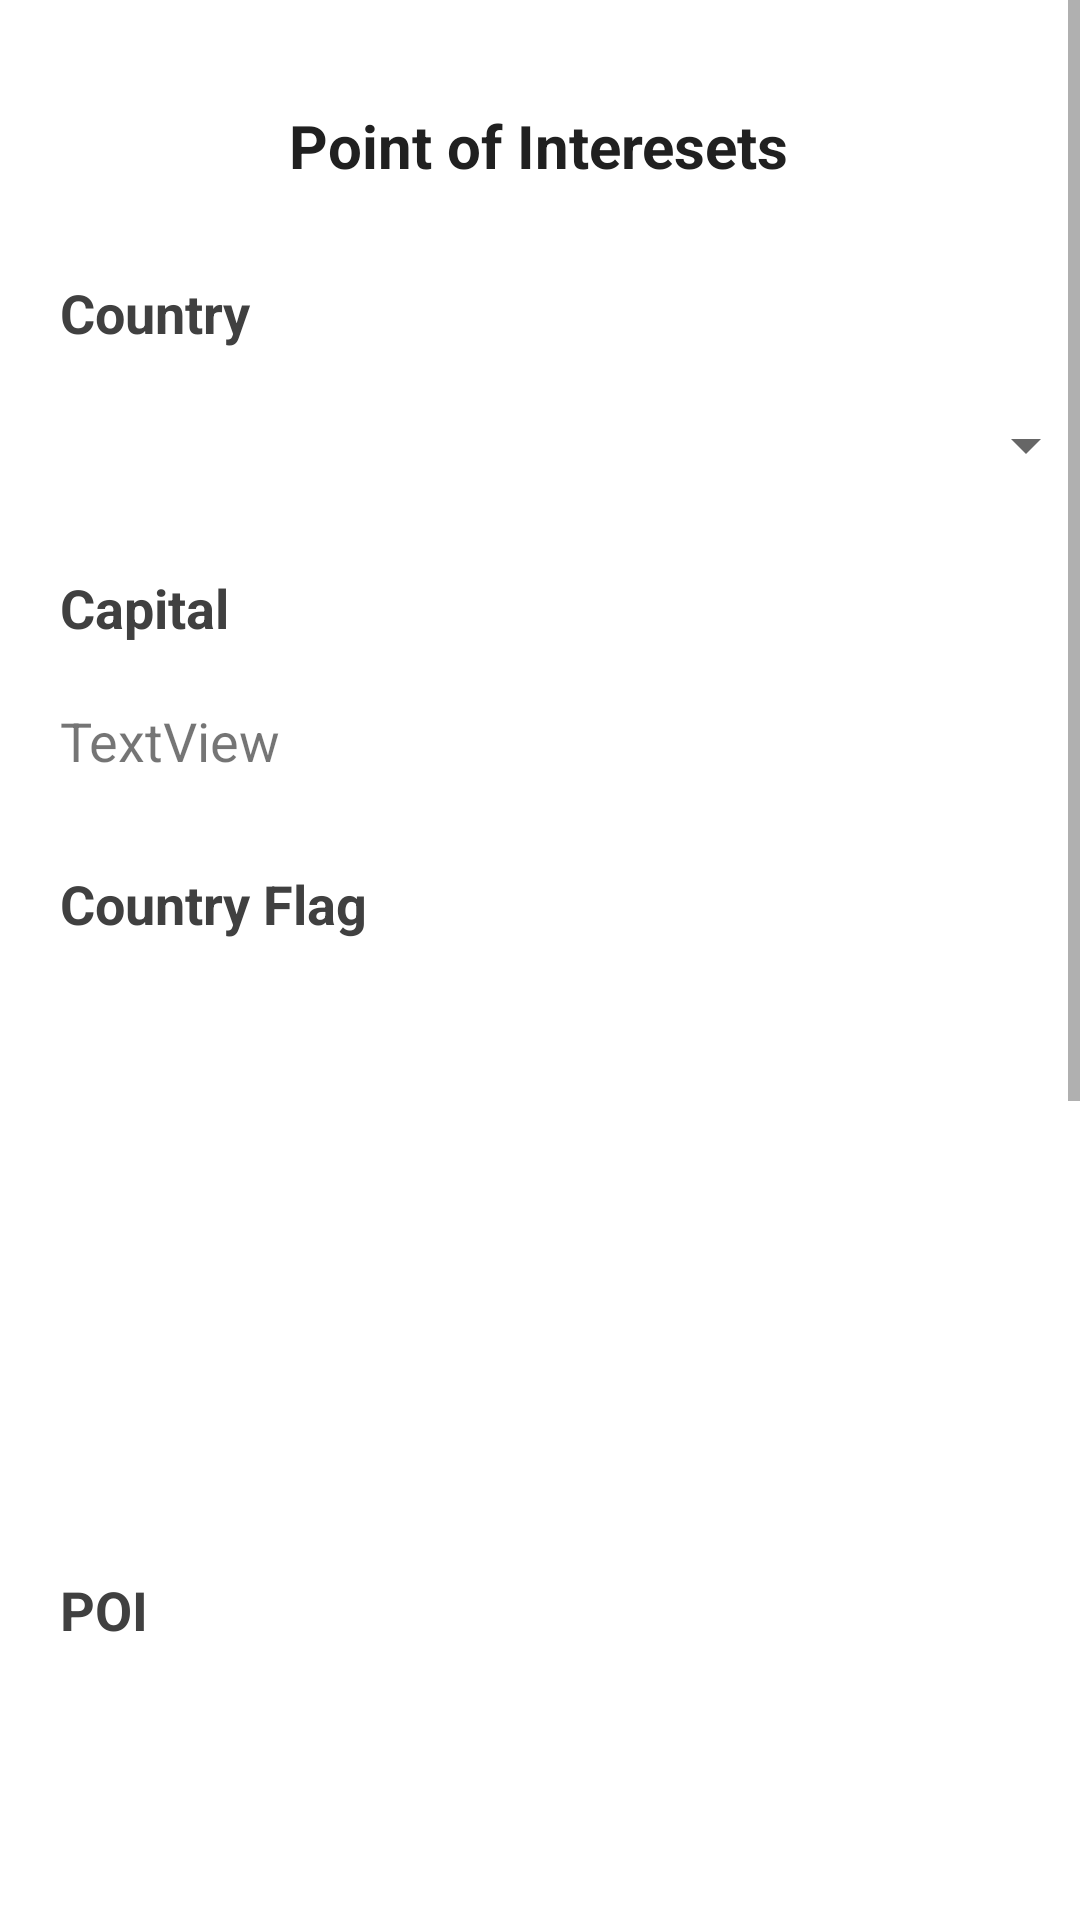

Reconstruct the res/layout file that produces this screen, plus the resources it refers to.
<!-- AndroidManifest.xml: application theme Theme.Android_finalExam -->
<!-- res/layout/activity_main.xml -->
<?xml version="1.0" encoding="utf-8"?>
<ScrollView xmlns:android="http://schemas.android.com/apk/res/android"
    xmlns:app="http://schemas.android.com/apk/res-auto"
    xmlns:tools="http://schemas.android.com/tools"
    android:id="@+id/scrollview"
    android:layout_width="match_parent"
    android:layout_height="match_parent"
    android:fillViewport="true">

    <androidx.constraintlayout.widget.ConstraintLayout
        android:layout_width="match_parent"
        android:layout_height="wrap_content"
        tools:context=".MainActivity">

        <TextView
            android:id="@+id/textView4"
            android:layout_width="wrap_content"
            android:layout_height="wrap_content"
            android:layout_marginStart="121dp"
            android:layout_marginTop="35dp"
            android:layout_marginEnd="122dp"
            android:text="Point of Interesets"
            android:textColor="#202020"
            android:textSize="20sp"
            android:textStyle="bold"
            app:layout_constraintEnd_toEndOf="parent"
            app:layout_constraintStart_toStartOf="parent"
            app:layout_constraintTop_toTopOf="parent" />

        <TextView
            android:id="@+id/textView5"
            android:layout_width="wrap_content"
            android:layout_height="wrap_content"
            android:layout_marginStart="20dp"
            android:layout_marginTop="30dp"
            android:text="Country"
            android:textColor="#404040"
            android:textSize="18sp"
            android:textStyle="bold"
            app:layout_constraintStart_toStartOf="parent"
            app:layout_constraintTop_toBottomOf="@+id/textView4" />

        <Spinner
            android:id="@+id/spCountry"
            android:layout_width="371dp"
            android:layout_height="wrap_content"
            android:layout_marginStart="20dp"
            android:layout_marginTop="20dp"
            android:layout_marginEnd="20dp"
            app:layout_constraintEnd_toEndOf="parent"
            app:layout_constraintStart_toStartOf="parent"
            app:layout_constraintTop_toBottomOf="@+id/textView5" />

        <TextView
            android:id="@+id/textView6"
            android:layout_width="wrap_content"
            android:layout_height="wrap_content"
            android:layout_marginStart="20dp"
            android:layout_marginTop="30dp"
            android:text="Capital"
            android:textColor="#404040"
            android:textSize="18sp"
            android:textStyle="bold"
            app:layout_constraintStart_toStartOf="parent"
            app:layout_constraintTop_toBottomOf="@+id/spCountry" />

        <TextView
            android:id="@+id/tvCapital"
            android:layout_width="wrap_content"
            android:layout_height="wrap_content"
            android:layout_marginStart="20dp"
            android:layout_marginTop="20dp"
            android:text="TextView"
            android:textSize="18sp"
            app:layout_constraintStart_toStartOf="parent"
            app:layout_constraintTop_toBottomOf="@+id/textView6" />

        <TextView
            android:id="@+id/textView8"
            android:layout_width="wrap_content"
            android:layout_height="wrap_content"
            android:layout_marginStart="20dp"
            android:layout_marginTop="30dp"
            android:text="Country Flag"
            android:textColor="#404040"
            android:textSize="18sp"
            android:textStyle="bold"
            app:layout_constraintStart_toStartOf="parent"
            app:layout_constraintTop_toBottomOf="@+id/tvCapital" />

        <TextView
            android:id="@+id/tv"
            android:layout_width="wrap_content"
            android:layout_height="wrap_content"
            android:layout_marginStart="20dp"
            android:layout_marginTop="30dp"
            android:text="POI"
            android:textColor="#404040"
            android:textSize="18sp"
            android:textStyle="bold"
            app:layout_constraintStart_toStartOf="parent"
            app:layout_constraintTop_toBottomOf="@+id/imgFlag" />

        <ListView
            android:id="@+id/lvPOI"
            android:layout_width="371dp"
            android:layout_height="310dp"
            android:layout_marginStart="20dp"
            android:layout_marginTop="20dp"
            android:layout_marginEnd="20dp"
            app:layout_constraintEnd_toEndOf="parent"
            app:layout_constraintStart_toStartOf="parent"
            app:layout_constraintTop_toBottomOf="@+id/tv" />

        <TextView
            android:id="@+id/textView11"
            android:layout_width="wrap_content"
            android:layout_height="wrap_content"
            android:layout_marginStart="20dp"
            android:layout_marginTop="30dp"
            android:text="Number of visitors"
            android:textColor="#404040"
            android:textSize="18sp"
            android:textStyle="bold"
            app:layout_constraintStart_toStartOf="parent"
            app:layout_constraintTop_toBottomOf="@+id/textView17" />

        <SeekBar
            android:id="@+id/sbVisitor"
            style="@style/Widget.AppCompat.SeekBar.Discrete"
            android:layout_width="307dp"
            android:layout_height="24dp"
            android:layout_marginStart="20dp"
            android:layout_marginTop="20dp"
            android:max="20"
            android:progress="1"
            app:layout_constraintStart_toStartOf="parent"
            app:layout_constraintTop_toBottomOf="@+id/textView11" />

        <TextView
            android:id="@+id/tvVisitor"
            android:layout_width="wrap_content"
            android:layout_height="wrap_content"
            android:layout_marginStart="5dp"
            android:layout_marginTop="20dp"
            android:text="TextView"
            android:textSize="18sp"
            android:textStyle="bold"
            app:layout_constraintStart_toEndOf="@+id/sbVisitor"
            app:layout_constraintTop_toBottomOf="@+id/textView11" />

        <TextView
            android:id="@+id/textView13"
            android:layout_width="wrap_content"
            android:layout_height="wrap_content"
            android:layout_marginStart="20dp"
            android:layout_marginTop="30dp"
            android:layout_marginBottom="30dp"
            android:text="Total amount:"
            android:textColor="#404040"
            android:textSize="18sp"
            android:textStyle="bold"
            app:layout_constraintBottom_toBottomOf="parent"
            app:layout_constraintStart_toStartOf="parent"
            app:layout_constraintTop_toBottomOf="@+id/sbVisitor" />

        <TextView
            android:id="@+id/textView15"
            android:layout_width="wrap_content"
            android:layout_height="wrap_content"
            android:layout_marginStart="15dp"
            android:layout_marginTop="30dp"
            android:layout_marginBottom="30dp"
            android:text="$"
            android:textSize="18sp"
            android:textStyle="bold"
            app:layout_constraintBottom_toBottomOf="parent"
            app:layout_constraintStart_toEndOf="@+id/textView13"
            app:layout_constraintTop_toBottomOf="@+id/sbVisitor" />

        <TextView
            android:id="@+id/tvTotal"
            android:layout_width="wrap_content"
            android:layout_height="wrap_content"
            android:layout_marginStart="3dp"
            android:layout_marginTop="30dp"
            android:layout_marginBottom="30dp"
            android:text="TextView"
            android:textSize="18sp"
            android:textStyle="bold"
            app:layout_constraintBottom_toBottomOf="parent"
            app:layout_constraintStart_toEndOf="@+id/textView15"
            app:layout_constraintTop_toBottomOf="@+id/sbVisitor" />

        <TextView
            android:id="@+id/textView17"
            android:layout_width="wrap_content"
            android:layout_height="wrap_content"
            android:layout_marginStart="20dp"
            android:layout_marginTop="30dp"
            android:text="Current POI:"
            android:textColor="#404040"
            android:textSize="18sp"
            android:textStyle="bold"
            app:layout_constraintStart_toStartOf="parent"
            app:layout_constraintTop_toBottomOf="@+id/lvPOI" />

        <TextView
            android:id="@+id/tvCurrentPOI"
            android:layout_width="wrap_content"
            android:layout_height="wrap_content"
            android:layout_marginStart="15dp"
            android:layout_marginTop="30dp"
            android:text="TextView"
            android:textSize="18sp"
            android:textStyle="bold"
            app:layout_constraintStart_toEndOf="@+id/textView17"
            app:layout_constraintTop_toBottomOf="@+id/lvPOI" />

        <ImageView
            android:id="@+id/imgFlag"
            android:layout_width="254dp"
            android:layout_height="161dp"
            android:layout_marginStart="78dp"
            android:layout_marginTop="20dp"
            android:layout_marginEnd="79dp"
            app:layout_constraintEnd_toEndOf="parent"
            app:layout_constraintStart_toStartOf="parent"
            app:layout_constraintTop_toBottomOf="@+id/textView8"
            tools:srcCompat="@tools:sample/backgrounds/scenic" />

    </androidx.constraintlayout.widget.ConstraintLayout>

</ScrollView>
<!-- resources referenced by this layout -->
<resources>
  <style name="Theme.Android_finalExam" parent="Theme.MaterialComponents.DayNight.DarkActionBar">
          
          <item name="colorPrimary">@color/purple_500</item>
          <item name="colorPrimaryVariant">@color/purple_700</item>
          <item name="colorOnPrimary">@color/white</item>
          
          <item name="colorSecondary">@color/teal_200</item>
          <item name="colorSecondaryVariant">@color/teal_700</item>
          <item name="colorOnSecondary">@color/black</item>
          
          <item name="android:statusBarColor" tools:targetApi="l">?attr/colorPrimaryVariant</item>
          
      </style>
  <!-- not gathered from this repository: default colours our renderer supplied (Android Studio template values) -->
  <color name="purple_500">#FF6200EE</color>
  <color name="purple_700">#FF3700B3</color>
  <color name="teal_200">#FF03DAC5</color>
  <color name="teal_700">#FF018786</color>
  <color name="black">#FF000000</color>
  <color name="white">#FFFFFFFF</color>
</resources>
